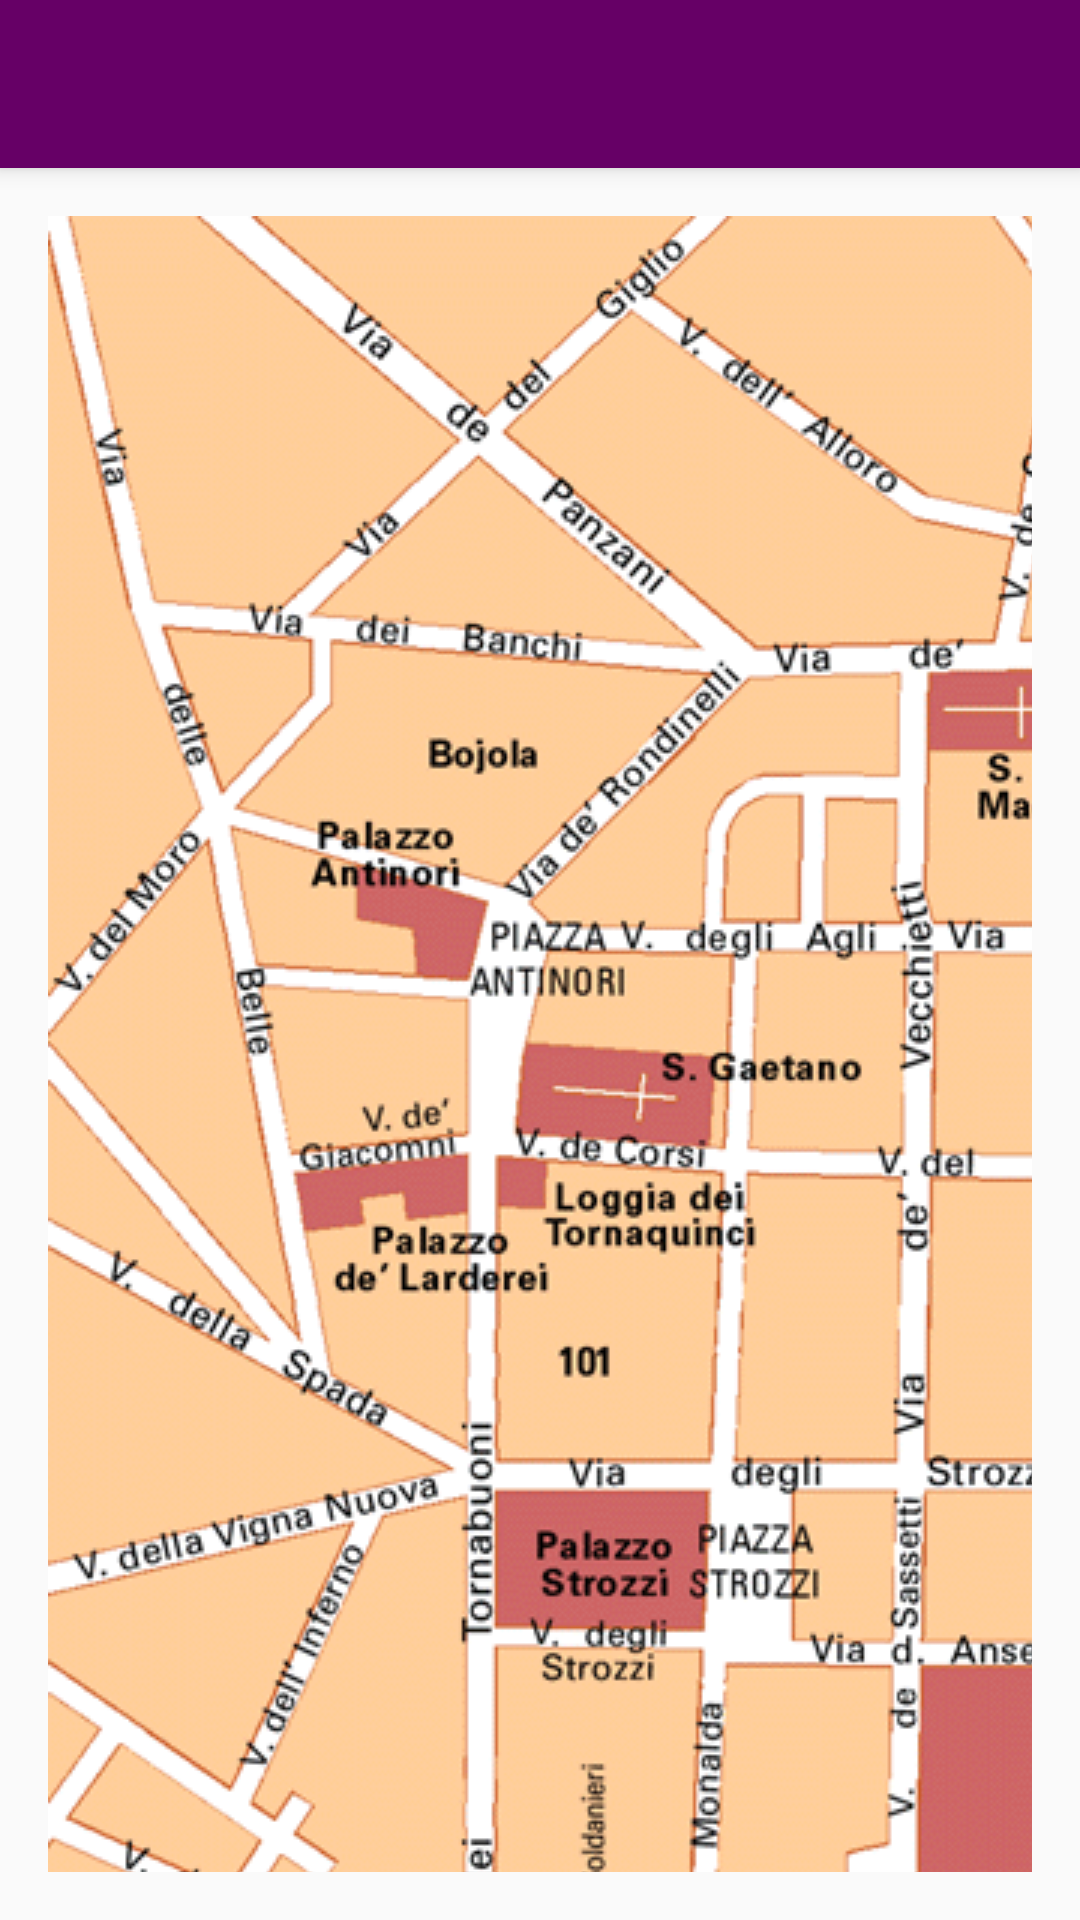

Layout XML and referenced resources for this Android screen:
<!-- AndroidManifest.xml: activity theme Theme.AppCompat.Light.NoActionBar -->
<!-- res/layout/activity_plan.xml -->
<?xml version="1.0" encoding="utf-8"?>
<android.support.design.widget.CoordinatorLayout
    xmlns:android="http://schemas.android.com/apk/res/android"
    xmlns:app="http://schemas.android.com/apk/res-auto"
    xmlns:tools="http://schemas.android.com/tools" android:layout_width="match_parent"
    android:layout_height="match_parent" android:fitsSystemWindows="true"
    tools:context="ipl.android_projet.PlanActivity">

    <android.support.design.widget.AppBarLayout
        android:layout_width="match_parent"
        android:layout_height="wrap_content"
        android:theme="@style/AppTheme.AppBarOverlay">

        <android.support.v7.widget.Toolbar
            android:id="@+id/toolbar"
            android:layout_width="match_parent"
            android:layout_height="?attr/actionBarSize"
            android:background="@color/colorMauve"
            app:popupTheme="@style/AppTheme.PopupOverlay" />
    </android.support.design.widget.AppBarLayout>

    <include layout="@layout/content_plan" />


</android.support.design.widget.CoordinatorLayout>
<!-- res/layout/content_plan.xml (included above) -->
<?xml version="1.0" encoding="utf-8"?>
<RelativeLayout xmlns:android="http://schemas.android.com/apk/res/android"
    xmlns:app="http://schemas.android.com/apk/res-auto"
    xmlns:tools="http://schemas.android.com/tools"
    android:layout_width="match_parent"
    android:layout_height="match_parent"
    android:paddingBottom="@dimen/activity_vertical_margin"
    android:paddingLeft="@dimen/activity_horizontal_margin"
    android:paddingRight="@dimen/activity_horizontal_margin"
    android:paddingTop="@dimen/activity_vertical_margin"
    app:layout_behavior="@string/appbar_scrolling_view_behavior"
    tools:context="ipl.android_projet.PlanActivity"
    tools:showIn="@layout/activity_plan">


    <ImageView
        android:id="@+id/plan_ville"
        android:layout_width="fill_parent"
        android:layout_height="fill_parent"
        android:scaleType="matrix"
        android:src="@drawable/plan_ville"
        />

</RelativeLayout>
<!-- resources referenced by this layout -->
<resources>
  <color name="colorMauve">#660066</color>
  <dimen name="activity_horizontal_margin">16dp</dimen>
  <dimen name="activity_vertical_margin">16dp</dimen>
  <!-- drawable plan_ville: jpg bitmap (drawable, 385416 bytes) -->
  <style name="AppTheme.AppBarOverlay" parent="ThemeOverlay.AppCompat.Dark.ActionBar" />
  <style name="AppTheme.PopupOverlay" parent="ThemeOverlay.AppCompat.Light" />
</resources>
